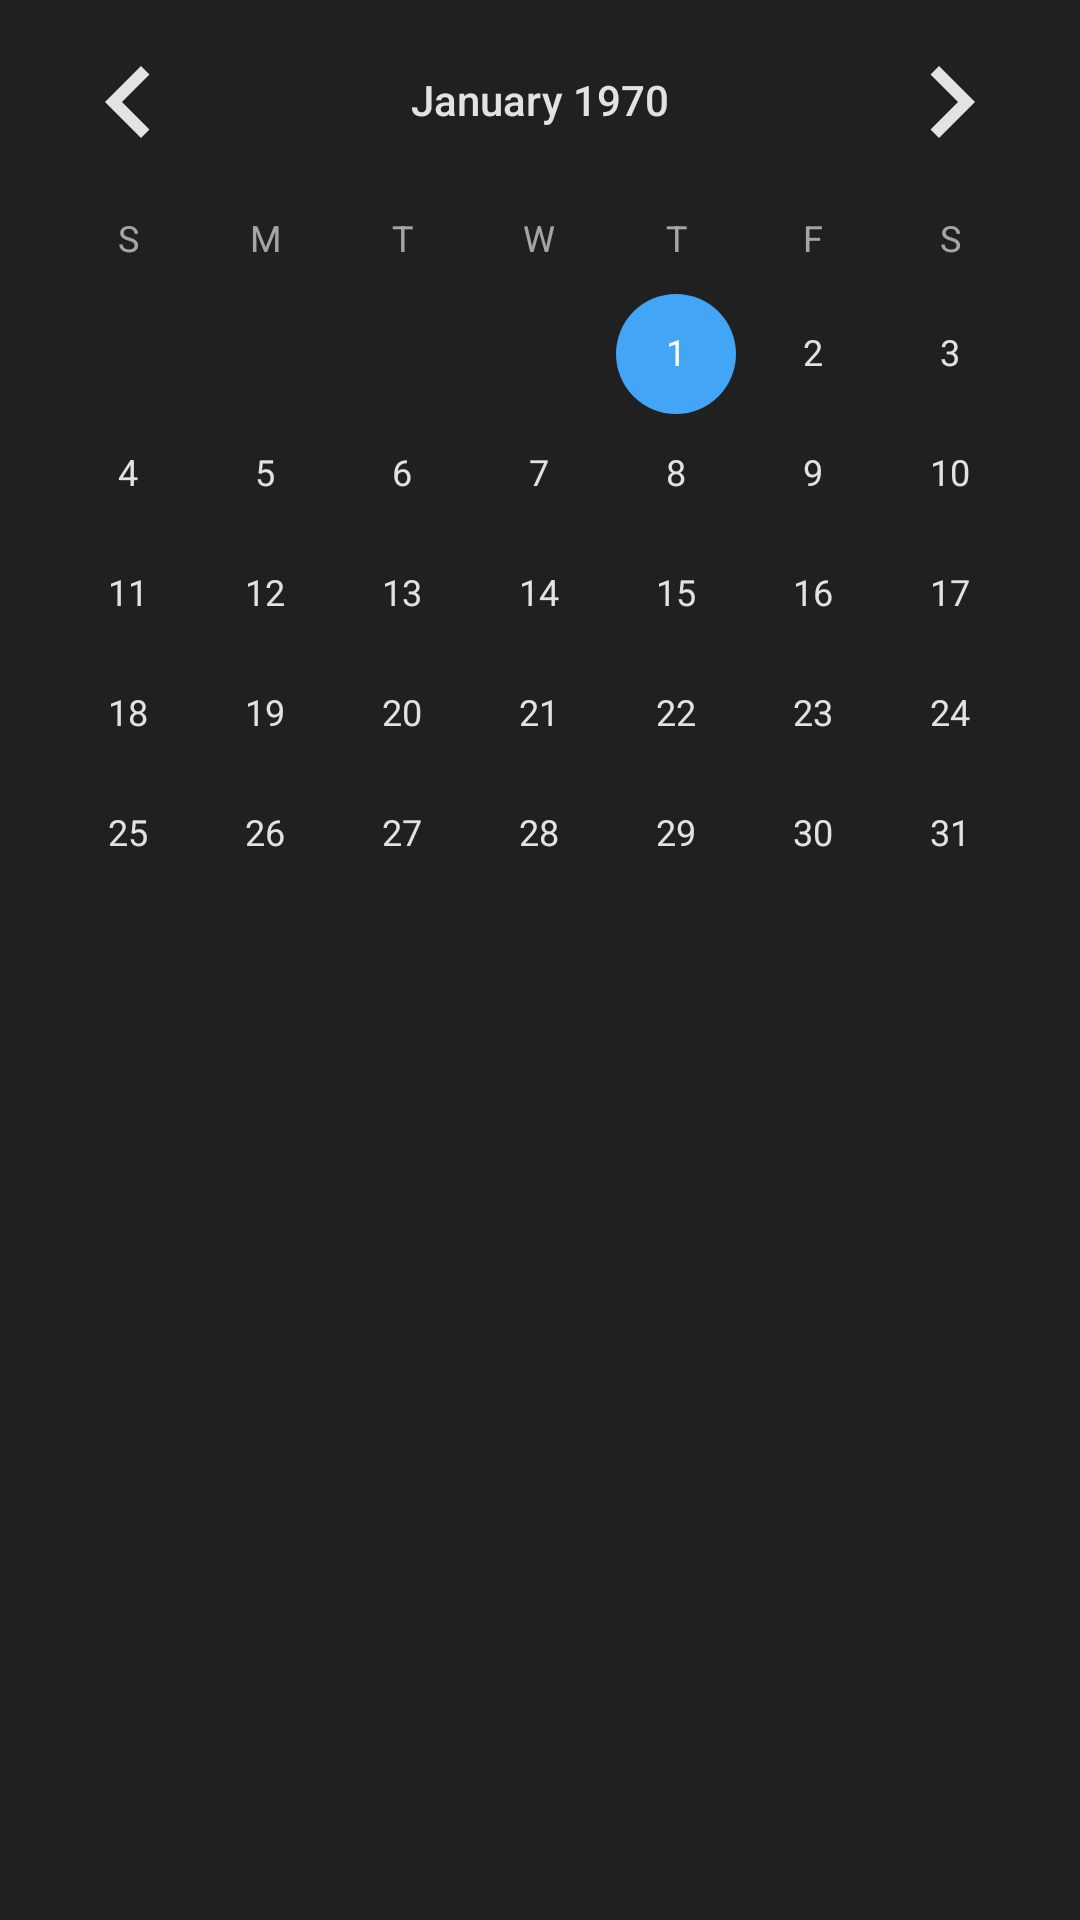

Here is an Android app screen rendered from its layout file. Give the layout XML and the strings, colors and styles it references.
<!-- AndroidManifest.xml: application theme AppTheme -->
<!-- res/layout/activity_calendar.xml -->
<RelativeLayout xmlns:android="http://schemas.android.com/apk/res/android"
    xmlns:tools="http://schemas.android.com/tools" android:layout_width="match_parent"
    android:layout_height="match_parent"

    tools:context="com.example.hgx95.hci_project.Calendar"
    android:id="@+id/relative"
    android:background="#303030">


    <CalendarView
        android:layout_width="match_parent"
        android:layout_height="match_parent"
        android:id="@+id/calendarView"
        android:background="#202020"
        />


</RelativeLayout>
<!-- resources referenced by this layout -->
<resources>
  <style name="AppTheme" parent="android:Theme.Holo.Light.DarkActionBar">
  
  
      </style>
</resources>
